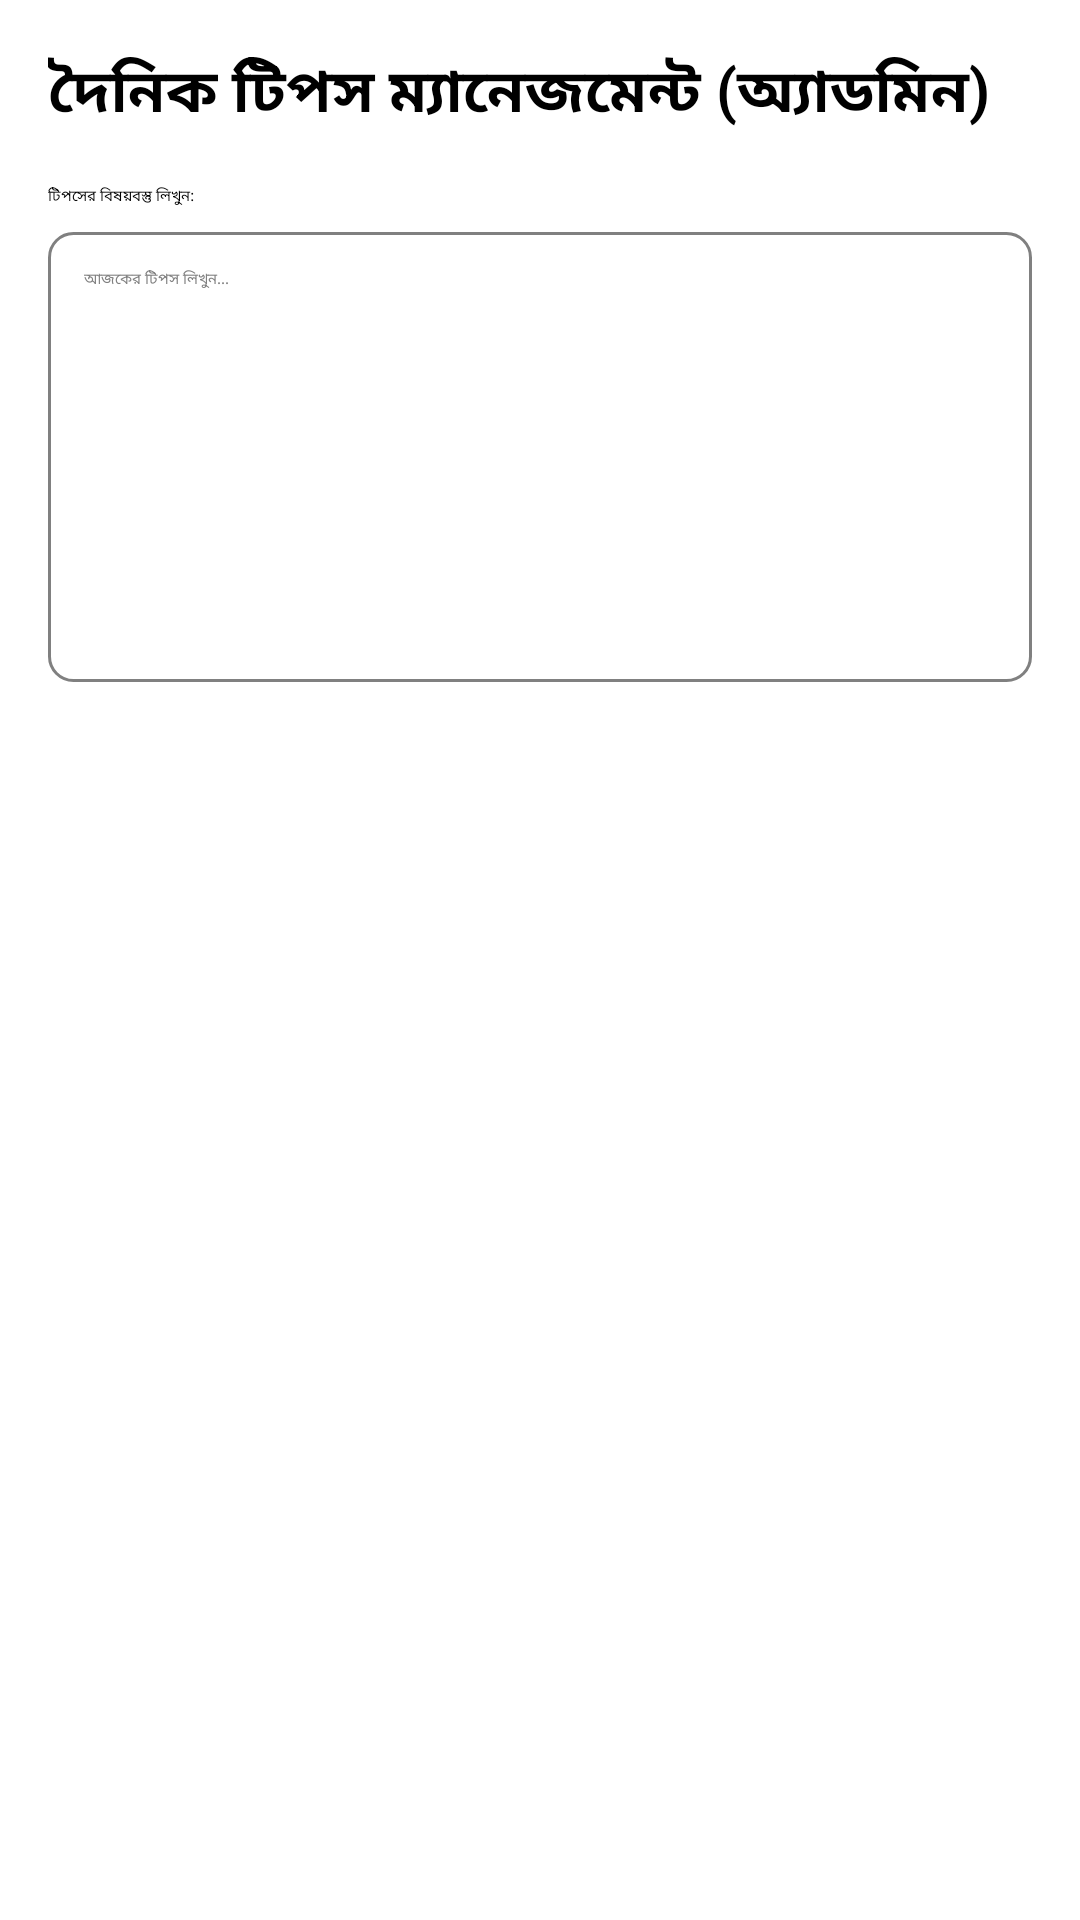

Produce the Android XML layout that renders to this screen, including the resource entries it uses.
<!-- AndroidManifest.xml: application theme Theme.Material3.DayNight.NoActionBar -->
<!-- res/layout/activity_tips_management.xml -->
<?xml version="1.0" encoding="utf-8"?>
<LinearLayout xmlns:android="http://schemas.android.com/apk/res/android"
    xmlns:app="http://schemas.android.com/apk/res-auto"
    xmlns:tools="http://schemas.android.com/tools"
    android:layout_width="match_parent"
    android:layout_height="match_parent"
    android:orientation="vertical"
    android:padding="16dp"
    android:background="#FFFFFF">

    <TextView
        android:layout_width="match_parent"
        android:layout_height="wrap_content"
        android:text="দৈনিক টিপস ম্যানেজমেন্ট (অ্যাডমিন)"
        android:textColor="#000000"
        android:textSize="20sp"
        android:textStyle="bold"
        android:layout_marginBottom="16dp"/>

    <TextView
        android:layout_width="match_parent"
        android:layout_height="wrap_content"
        android:text="টিপসের বিষয়বস্তু লিখুন:"
        android:textColor="#000000"
        android:layout_marginBottom="8dp"/>

    <EditText
        android:id="@+id/et_tips_content"
        android:layout_width="match_parent"
        android:layout_height="150dp"
        android:background="@drawable/edittext_bg"
        android:gravity="start|top"
        android:hint="আজকের টিপস লিখুন..."
        android:inputType="textMultiLine"
        android:padding="12dp"
        android:textColor="#000000"
        android:textColorHint="#808080"/>

    <Button
        android:id="@+id/btn_save_tips"
        android:layout_width="match_parent"
        android:layout_height="wrap_content"
        android:layout_marginTop="24dp"
        android:backgroundTint="#4CAF50"
        android:text="সংরক্ষণ করুন"
        android:textColor="#FFFFFF"/>

</LinearLayout>
<!-- resources referenced by this layout -->
<resources>
  <!-- drawable edittext_bg (drawable) -->
  <?xml version="1.0" encoding="utf-8"?>
  <shape xmlns:android="http://schemas.android.com/apk/res/android">
      <solid android:color="#FFFFFF"/>
      <stroke android:width="1dp" android:color="#808080"/>
      <corners android:radius="8dp"/>
  </shape>
  <style name="Theme.Material3.DayNight.NoActionBar" parent="Base.Theme.Material3.DayNight.NoActionBar" />
  <style name="Base.Theme.Material3.DayNight.NoActionBar" parent="Theme.Material3.DayNight.NoActionBar">
          
          
      </style>
</resources>
